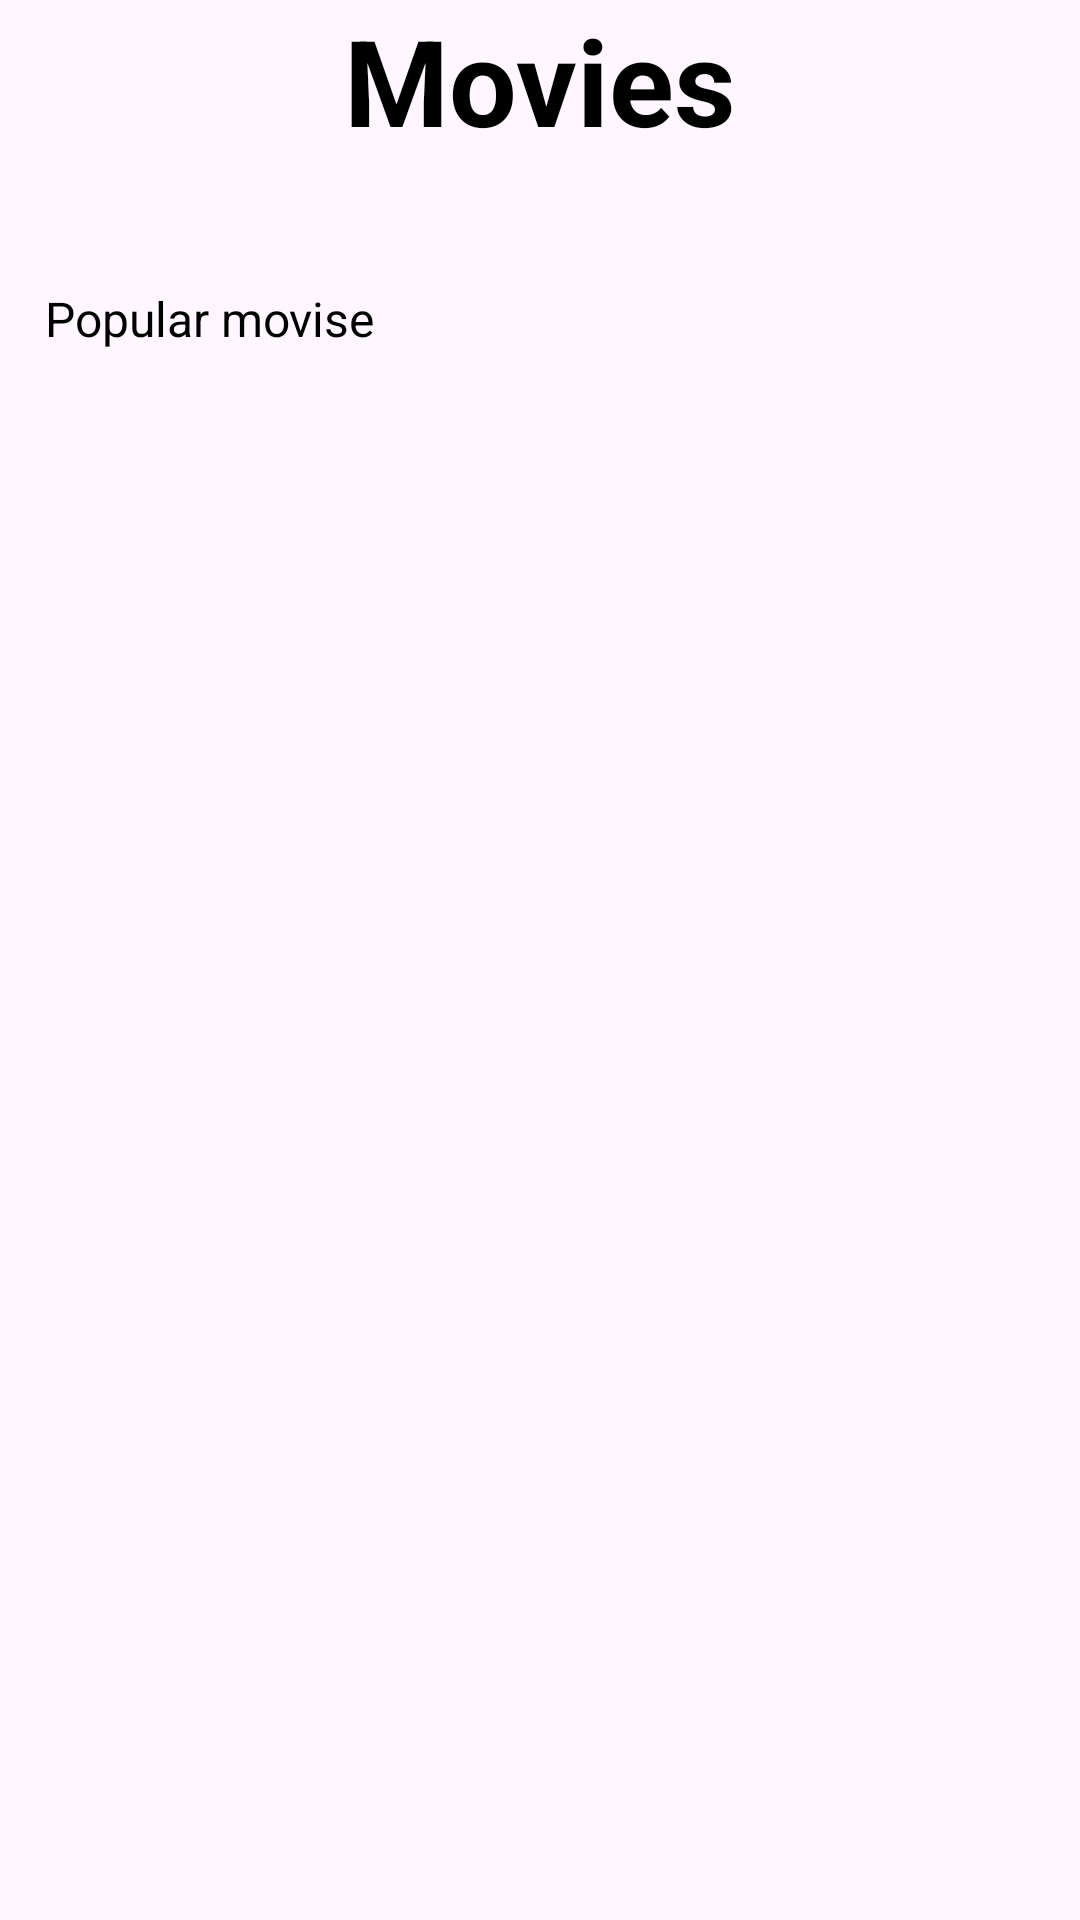

Reconstruct the res/layout file that produces this screen, plus the resources it refers to.
<!-- AndroidManifest.xml: application theme Theme.MovieDatabase -->
<!-- res/layout/activity_main.xml -->
<?xml version="1.0" encoding="utf-8"?>
<androidx.constraintlayout.widget.ConstraintLayout xmlns:android="http://schemas.android.com/apk/res/android"
    xmlns:app="http://schemas.android.com/apk/res-auto"
    xmlns:tools="http://schemas.android.com/tools"
    android:id="@+id/main"
    android:layout_width="match_parent"
    android:layout_height="match_parent"
    tools:context=".MainActivity">

    <TextView
        android:id="@+id/title_text"
        android:layout_width="wrap_content"
        android:layout_height="wrap_content"
        android:text="Movies"
        android:textStyle="bold"
        android:textColor="@color/black"
        android:textSize="40sp"
        app:layout_constraintEnd_toEndOf="parent"
        app:layout_constraintStart_toStartOf="parent"
        app:layout_constraintTop_toTopOf="parent" />

    <TextView
        android:id="@+id/popular_movies_text"
        android:layout_width="wrap_content"
        android:layout_height="wrap_content"
        android:layout_marginTop="42dp"
        android:layout_marginHorizontal="15dp"
        android:text="Popular movise"
        android:textColor="@color/black"
        android:textSize="16sp"
        app:layout_constraintStart_toStartOf="parent"
        app:layout_constraintTop_toBottomOf="@+id/title_text" />

    <androidx.recyclerview.widget.RecyclerView
        android:id="@+id/movieAdapterRV"
        android:layout_width="match_parent"
        android:layout_height="wrap_content"
        android:clipToPadding="false"
        android:layout_marginTop="12dp"
        android:paddingBottom="150dp"
        app:layout_constraintEnd_toEndOf="parent"
        app:layout_constraintHorizontal_bias="0.0"
        app:layout_constraintStart_toStartOf="parent"
        app:layout_constraintTop_toBottomOf="@+id/popular_movies_text" />

    <ProgressBar
        android:id="@+id/page_progress_bar"
        android:layout_width="wrap_content"
        android:layout_height="wrap_content"
        style="?attr/progressBarStyle"
        android:visibility="invisible"
        android:background="@android:color/transparent"
        app:layout_constraintBottom_toBottomOf="parent"
        app:layout_constraintStart_toStartOf="parent"
        app:layout_constraintEnd_toEndOf="parent"
        app:layout_constraintHorizontal_bias="0.5"/>

</androidx.constraintlayout.widget.ConstraintLayout>
<!-- resources referenced by this layout -->
<resources>
  <color name="black">#FF000000</color>
  <style name="Theme.MovieDatabase" parent="Base.Theme.MovieDatabase" />
  <style name="Base.Theme.MovieDatabase" parent="Theme.Material3.DayNight.NoActionBar">
          
          
          <item name="colorPrimary">@color/black</item>
      </style>
</resources>
